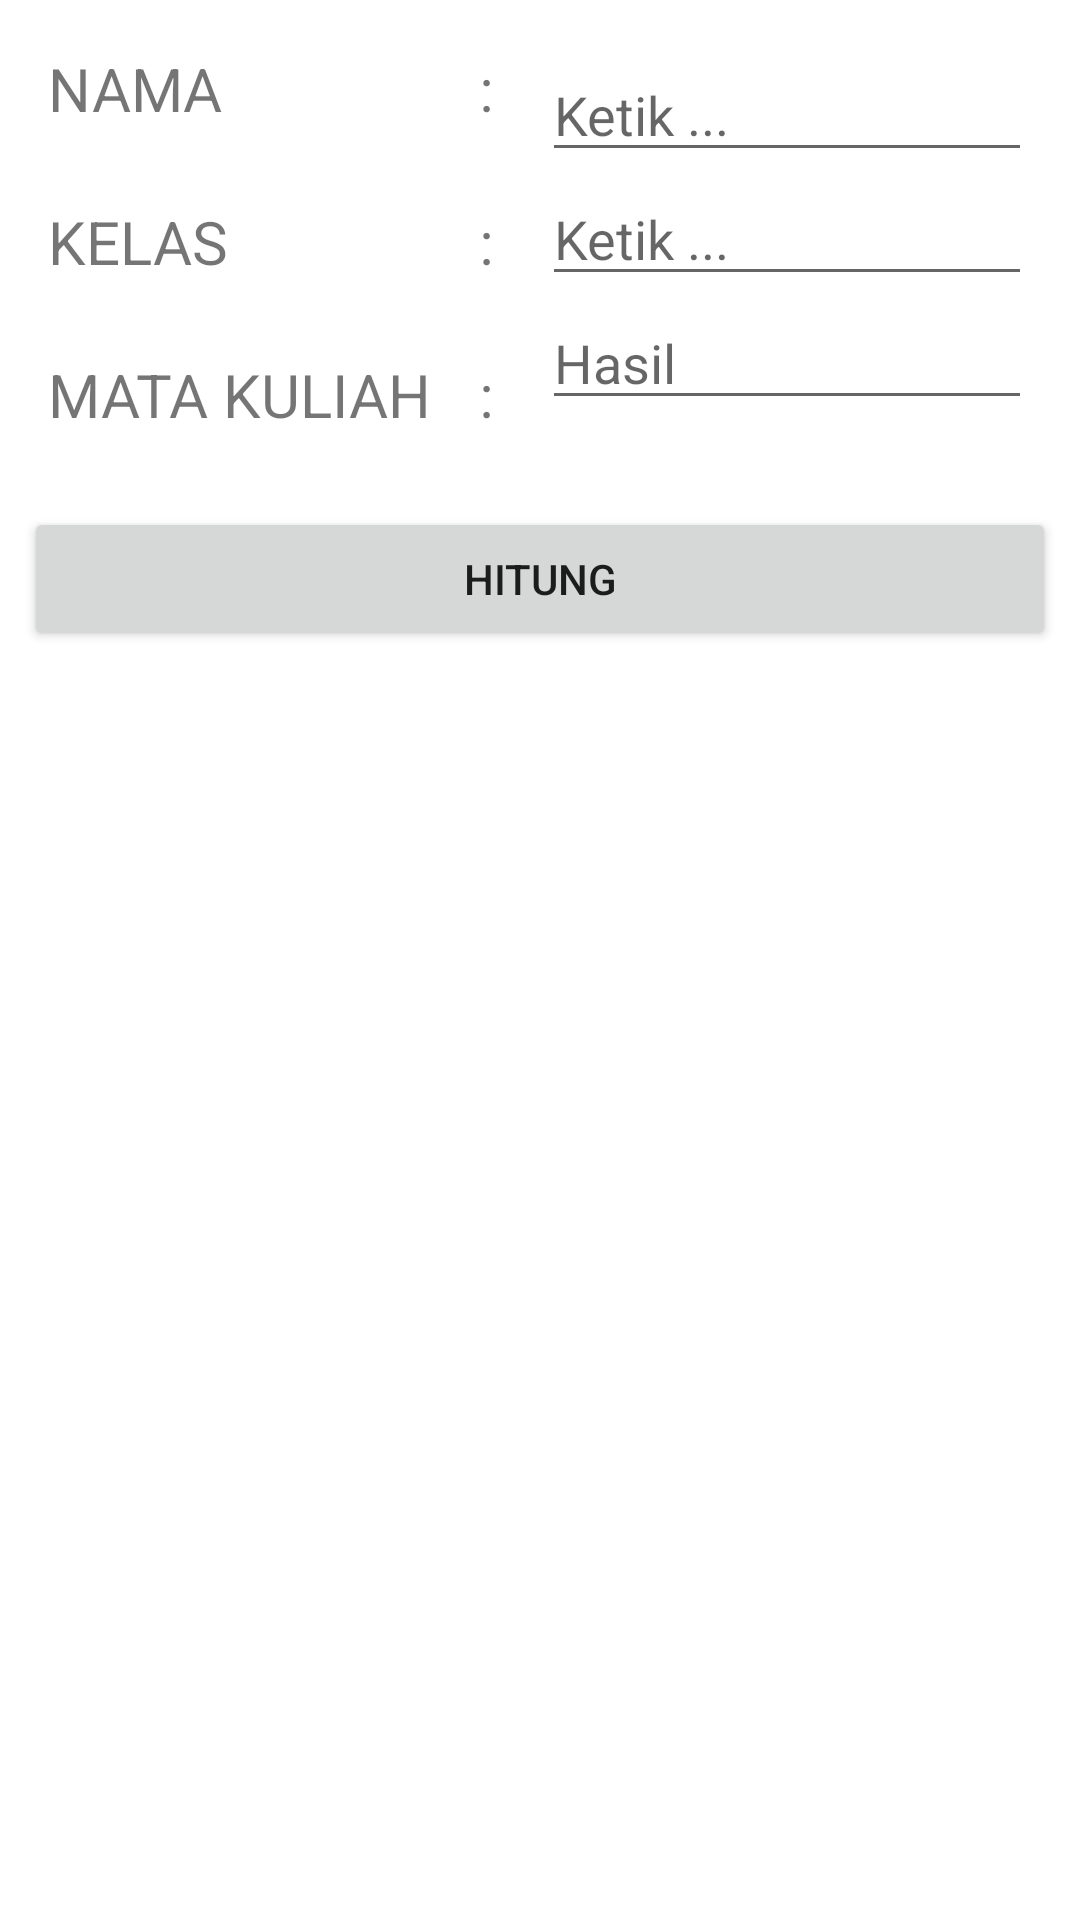

Reconstruct the res/layout file that produces this screen, plus the resources it refers to.
<!-- AndroidManifest.xml: application theme Theme.Sesi2 -->
<!-- res/layout/activity_dua.xml -->
<?xml version="1.0" encoding="utf-8"?>
<LinearLayout xmlns:android="http://schemas.android.com/apk/res/android"
    xmlns:app="http://schemas.android.com/apk/res-auto"
    xmlns:tools="http://schemas.android.com/tools"
    android:layout_width="match_parent"
    android:layout_height="match_parent"
    android:orientation="vertical">

    <LinearLayout
        android:layout_width="match_parent"
        android:layout_height="wrap_content"
        android:layout_margin="8dp"
        android:orientation="horizontal">

        <LinearLayout
            android:layout_width="wrap_content"
            android:layout_height="wrap_content"
            android:layout_margin="8dp"
            android:orientation="vertical">

            <TextView
                android:id="@+id/txtNama"
                android:layout_width="wrap_content"
                android:layout_height="wrap_content"
                android:layout_marginBottom="24dp"
                android:text="NAMA"
                android:textSize="20sp" />

            <TextView
                android:id="@+id/txtKelas"
                android:layout_width="wrap_content"
                android:layout_height="wrap_content"
                android:layout_marginBottom="24dp"
                android:text="KELAS"
                android:textSize="20sp" />

            <TextView
                android:id="@+id/txtMatkul"
                android:layout_width="wrap_content"
                android:layout_height="wrap_content"
                android:text="MATA KULIAH"
                android:textSize="20sp" />
        </LinearLayout>


        <LinearLayout
            android:layout_width="wrap_content"
            android:layout_height="wrap_content"
            android:layout_margin="8dp"
            android:orientation="vertical">

            <TextView
                android:layout_width="wrap_content"
                android:layout_height="wrap_content"
                android:layout_marginBottom="24dp"
                android:text=":"
                android:textSize="20sp" />

            <TextView
                android:layout_width="wrap_content"
                android:layout_height="wrap_content"
                android:layout_marginBottom="24dp"
                android:text=":"
                android:textSize="20sp" />

            <TextView
                android:layout_width="wrap_content"
                android:layout_height="wrap_content"
                android:text=":"
                android:textSize="20sp" />

        </LinearLayout>

        <LinearLayout
            android:layout_width="match_parent"
            android:layout_height="wrap_content"
            android:layout_margin="8dp"
            android:orientation="vertical">

            <EditText
                android:id="@+id/txtSatu"
                android:layout_width="match_parent"
                android:layout_height="wrap_content"
                android:hint="Ketik ..." />

            <EditText
                android:id="@+id/txtDua"
                android:layout_width="match_parent"
                android:layout_height="wrap_content"
                android:hint="Ketik ..." />

            <EditText
                android:id="@+id/txtHasil"
                android:layout_width="match_parent"
                android:layout_height="wrap_content"
                android:hint="Hasil" />
        </LinearLayout>
    </LinearLayout>

    <Button
        android:id="@+id/btnHitung"
        android:layout_width="match_parent"
        android:layout_height="wrap_content"
        android:layout_margin="8dp"
        android:text="HITUNG" />
</LinearLayout>
<!-- resources referenced by this layout -->
<resources>
  <style name="Theme.Sesi2" parent="Theme.MaterialComponents.DayNight.DarkActionBar">
          
          <item name="colorPrimary">@color/purple_500</item>
          <item name="colorPrimaryVariant">@color/purple_700</item>
          <item name="colorOnPrimary">@color/white</item>
          
          <item name="colorSecondary">@color/teal_200</item>
          <item name="colorSecondaryVariant">@color/teal_700</item>
          <item name="colorOnSecondary">@color/black</item>
          
          <item name="android:statusBarColor" tools:targetApi="l">?attr/colorPrimaryVariant</item>
          
      </style>
  <!-- not gathered from this repository: default colours our renderer supplied (Android Studio template values) -->
  <color name="purple_500">#FF6200EE</color>
  <color name="purple_700">#FF3700B3</color>
  <color name="teal_200">#FF03DAC5</color>
  <color name="teal_700">#FF018786</color>
  <color name="black">#FF000000</color>
  <color name="white">#FFFFFFFF</color>
</resources>
